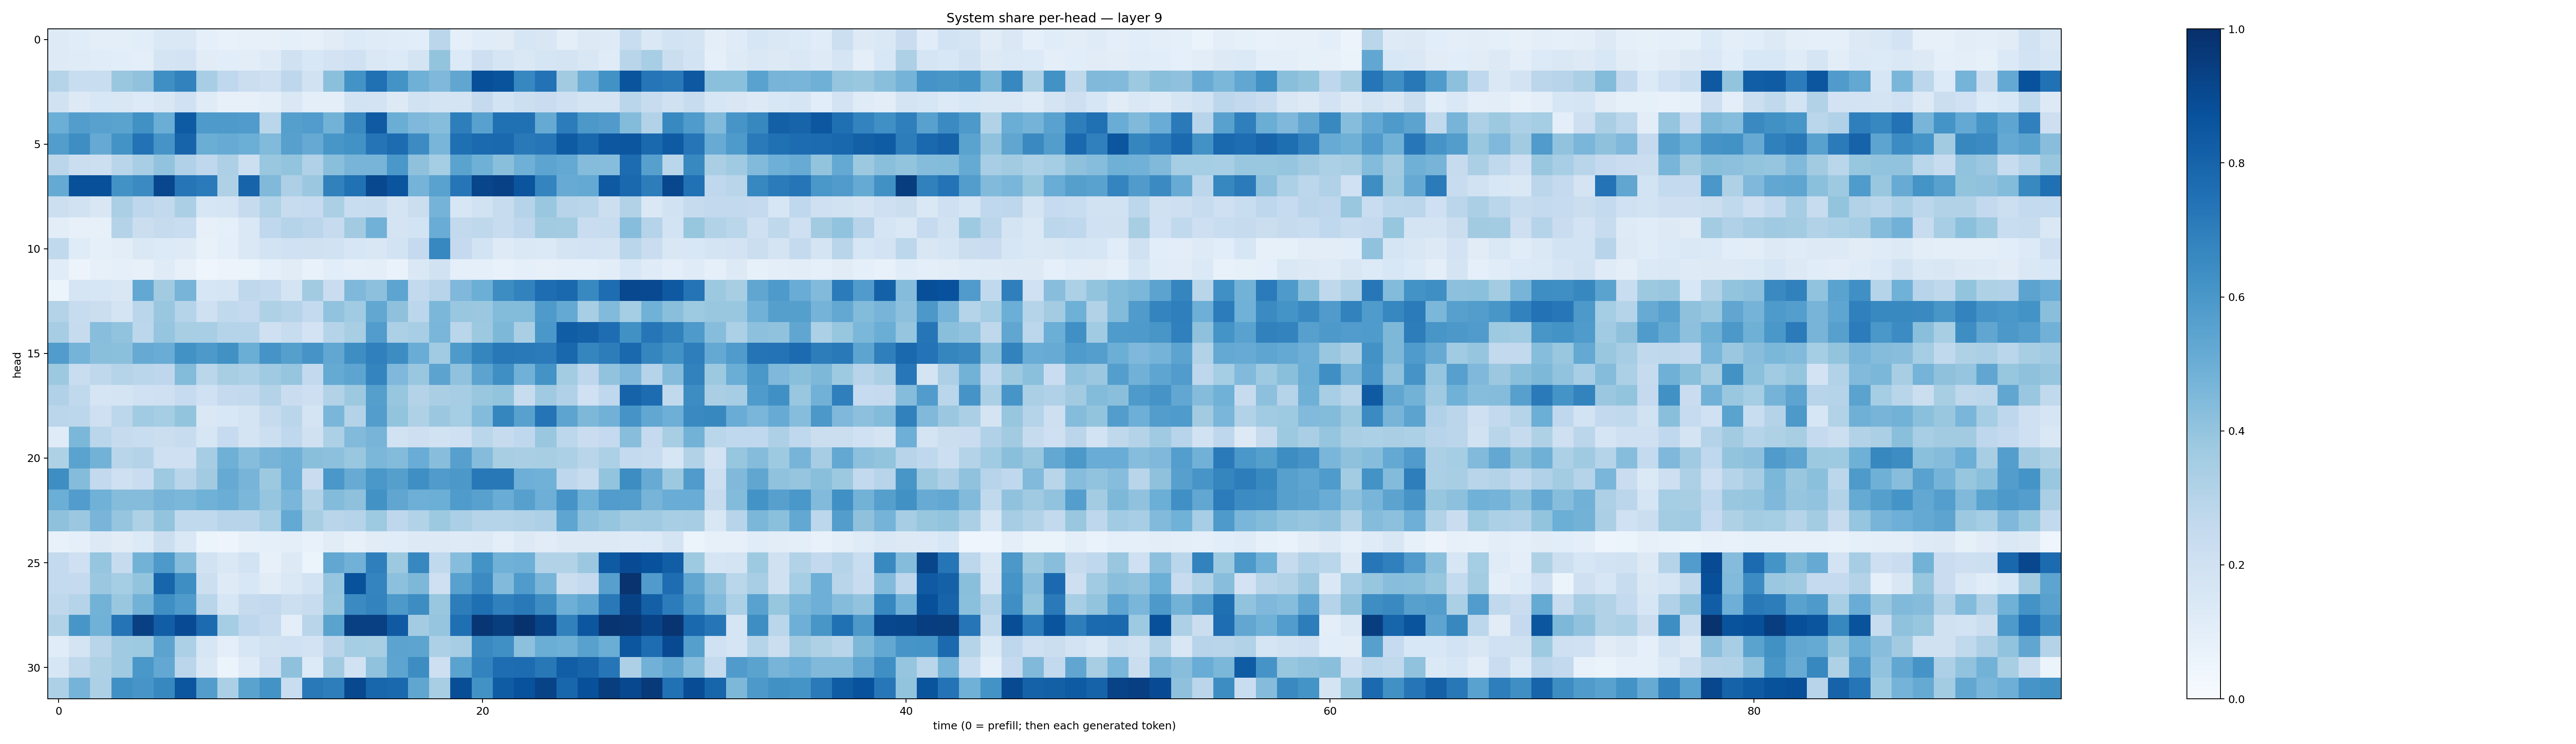

Data behind this chart, as committed beside it:
0.12342782, 0.11383673, 0.0988978, 0.09779189, 0.10732221, 0.14665046, 0.14407985, 0.086007655, 0.07182208, 0.07898292, 0.08149216, 0.09231042, 0.07993963, 0.11130308, 0.1366102, 0.1195123, 0.11331891, 0.10866737, 0.28225538, 0.0916281, 0.11492224, 0.10944666, 0.16046284, 0.1488077
0.1238, 0.1207, 0.1163, 0.1063, 0.1, 0.175, 0.1822, 0.1096, 0.106, 0.1048, 0.1225, 0.197, 0.1543, 0.1819, 0.2004, 0.1416, 0.1344, 0.1767, 0.4004, 0.1352, 0.2139, 0.168, 0.1411, 0.1668
0.3017, 0.2313, 0.2315, 0.3846, 0.4088, 0.6345, 0.6824, 0.3469, 0.2685, 0.2263, 0.2033, 0.2762, 0.1881, 0.4195, 0.6183, 0.7535, 0.6174, 0.4901, 0.452, 0.5339, 0.8794, 0.8671, 0.6672, 0.7451
0.1892, 0.1269, 0.1527, 0.1485, 0.1361, 0.1509, 0.2008, 0.1201, 0.08052, 0.08166, 0.1008, 0.1452, 0.1011, 0.09699, 0.1845, 0.1801, 0.1321, 0.1935, 0.1775, 0.1786, 0.2525, 0.185, 0.2171, 0.2278
0.4986, 0.5721, 0.5577, 0.5502, 0.6271, 0.5007, 0.8326, 0.5868, 0.5859, 0.5819, 0.2889, 0.5637, 0.5778, 0.4795, 0.6553, 0.8362, 0.5032, 0.4515, 0.4305, 0.6975, 0.5559, 0.7501, 0.7506, 0.5176
0.5728, 0.6371, 0.5151, 0.6177, 0.744, 0.6098, 0.8001, 0.5011, 0.5116, 0.4968, 0.4451, 0.5602, 0.5144, 0.605, 0.6212, 0.7364, 0.7686, 0.6477, 0.4666, 0.7559, 0.7752, 0.7844, 0.7182, 0.7316
0.2837, 0.2201, 0.2172, 0.2901, 0.3457, 0.4042, 0.3199, 0.2665, 0.3249, 0.2187, 0.3892, 0.3998, 0.3182, 0.4222, 0.4713, 0.4715, 0.6014, 0.4128, 0.3516, 0.548, 0.4916, 0.4228, 0.4891, 0.5416
0.5189, 0.8779, 0.8759, 0.6236, 0.6508, 0.9094, 0.732, 0.7071, 0.3223, 0.8001, 0.449, 0.3259, 0.3806, 0.6871, 0.7468, 0.9037, 0.8568, 0.4738, 0.5519, 0.7279, 0.9155, 0.9299, 0.8582, 0.6738
0.2178, 0.1922, 0.1519, 0.3344, 0.274, 0.2611, 0.3334, 0.1566, 0.1702, 0.2448, 0.3147, 0.2389, 0.2493, 0.3325, 0.2314, 0.2356, 0.1772, 0.2192, 0.4739, 0.1601, 0.1879, 0.2416, 0.3029, 0.3906
0.1017, 0.08138, 0.08134, 0.3078, 0.2213, 0.243, 0.2305, 0.07902, 0.09212, 0.1463, 0.2665, 0.3044, 0.2817, 0.2437, 0.3603, 0.484, 0.1767, 0.1844, 0.5067, 0.2612, 0.273, 0.2372, 0.2772, 0.3608
0.2645, 0.1182, 0.08677, 0.102, 0.1481, 0.1333, 0.1213, 0.07361, 0.09988, 0.1407, 0.1841, 0.1993, 0.1982, 0.1913, 0.1606, 0.1522, 0.1846, 0.2512, 0.6658, 0.2529, 0.187, 0.1233, 0.1414, 0.1376
0.1145, 0.05518, 0.08027, 0.08879, 0.07827, 0.1174, 0.07985, 0.04087, 0.05715, 0.06204, 0.09064, 0.1119, 0.0756, 0.1083, 0.09209, 0.1008, 0.06717, 0.1441, 0.1895, 0.09106, 0.0935, 0.07663, 0.0896, 0.08045
0.0513, 0.1645, 0.1598, 0.1513, 0.5257, 0.36, 0.4717, 0.1634, 0.1693, 0.2703, 0.257, 0.179, 0.3628, 0.2302, 0.4505, 0.4147, 0.5403, 0.2579, 0.2961, 0.4493, 0.4967, 0.6439, 0.6808, 0.7651
0.3066, 0.2382, 0.2218, 0.1781, 0.2852, 0.3865, 0.3008, 0.2094, 0.2618, 0.2508, 0.3232, 0.3013, 0.2551, 0.4041, 0.3652, 0.5301, 0.4132, 0.2785, 0.4581, 0.3855, 0.3803, 0.4397, 0.4396, 0.5869
0.3511, 0.2432, 0.4293, 0.4031, 0.2793, 0.3975, 0.3436, 0.3438, 0.2987, 0.299, 0.2106, 0.2414, 0.1808, 0.2985, 0.3434, 0.5754, 0.3307, 0.3448, 0.4647, 0.2885, 0.3752, 0.4555, 0.3394, 0.598
0.577, 0.475, 0.4231, 0.4186, 0.5131, 0.5073, 0.6247, 0.5903, 0.626, 0.5025, 0.6108, 0.5656, 0.6116, 0.5311, 0.6393, 0.6892, 0.6416, 0.5045, 0.3662, 0.589, 0.6702, 0.7199, 0.7152, 0.7086
0.3773, 0.233, 0.2725, 0.3045, 0.2856, 0.2742, 0.4407, 0.2863, 0.3402, 0.3314, 0.3686, 0.3956, 0.26, 0.518, 0.5394, 0.6742, 0.4495, 0.3864, 0.5432, 0.4096, 0.5464, 0.6333, 0.4825, 0.6198
0.3184, 0.2651, 0.1667, 0.1796, 0.2005, 0.2034, 0.2464, 0.2028, 0.2538, 0.2582, 0.3073, 0.2299, 0.213, 0.3136, 0.3756, 0.5663, 0.3933, 0.3073, 0.3397, 0.3514, 0.3904, 0.3989, 0.2351, 0.368
0.2841, 0.2776, 0.2088, 0.2808, 0.3664, 0.3528, 0.3988, 0.1472, 0.1523, 0.1731, 0.2436, 0.2879, 0.1719, 0.4612, 0.3047, 0.5741, 0.3992, 0.3213, 0.38, 0.3545, 0.4395, 0.6699, 0.5575, 0.7351
0.1198, 0.4589, 0.2862, 0.2449, 0.234, 0.2229, 0.2365, 0.1636, 0.2467, 0.1795, 0.2162, 0.2692, 0.1973, 0.3282, 0.4433, 0.4694, 0.1889, 0.2144, 0.1921, 0.2083, 0.2888, 0.2458, 0.2663, 0.3843
0.3241, 0.5475, 0.4783, 0.2904, 0.3052, 0.2073, 0.2079, 0.3515, 0.4891, 0.4326, 0.4711, 0.4903, 0.423, 0.4155, 0.3864, 0.4596, 0.439, 0.5064, 0.4292, 0.5596, 0.4374, 0.3415, 0.3365, 0.3417
0.6397, 0.4336, 0.2594, 0.2108, 0.2283, 0.3738, 0.291, 0.3621, 0.5146, 0.4715, 0.3762, 0.4925, 0.2286, 0.6011, 0.5116, 0.6001, 0.5636, 0.6365, 0.5801, 0.5961, 0.7194, 0.7188, 0.4958, 0.4881
0.497, 0.575, 0.486, 0.435, 0.4374, 0.4717, 0.4607, 0.4857, 0.5022, 0.4575, 0.3954, 0.4618, 0.3121, 0.4381, 0.4131, 0.6236, 0.5338, 0.4956, 0.4962, 0.5831, 0.5551, 0.5044, 0.5587, 0.4957
0.4102, 0.3799, 0.4684, 0.3971, 0.324, 0.3998, 0.2651, 0.2632, 0.2932, 0.2949, 0.3467, 0.5218, 0.34, 0.2911, 0.3027, 0.3735, 0.2741, 0.31, 0.3752, 0.3345, 0.3032, 0.3006, 0.3136, 0.3268
0.07747, 0.08824, 0.1297, 0.1122, 0.134, 0.2202, 0.1424, 0.06051, 0.05036, 0.08018, 0.08866, 0.09785, 0.07801, 0.1121, 0.082, 0.1099, 0.1168, 0.129, 0.1295, 0.1229, 0.1256, 0.09885, 0.126, 0.1101
0.2577, 0.2101, 0.3954, 0.2434, 0.4769, 0.5918, 0.4349, 0.1878, 0.1483, 0.1849, 0.07989, 0.1299, 0.06051, 0.5282, 0.4808, 0.6952, 0.3786, 0.6654, 0.2652, 0.4315, 0.6204, 0.4865, 0.4925, 0.3101
0.2557, 0.2513, 0.3797, 0.3524, 0.3991, 0.7934, 0.6368, 0.2165, 0.1218, 0.1525, 0.1097, 0.145, 0.1873, 0.3976, 0.871, 0.6732, 0.4165, 0.4551, 0.206, 0.5561, 0.6523, 0.4426, 0.5832, 0.4662
0.2729, 0.2992, 0.4788, 0.3862, 0.479, 0.6341, 0.5856, 0.2919, 0.1609, 0.2452, 0.2604, 0.2152, 0.2408, 0.3879, 0.6505, 0.6767, 0.5921, 0.6419, 0.3882, 0.7029, 0.7552, 0.6907, 0.7181, 0.6434
0.3134, 0.6041, 0.4877, 0.7358, 0.9344, 0.8238, 0.8935, 0.7709, 0.3526, 0.2738, 0.2459, 0.09511, 0.2918, 0.5486, 0.9339, 0.9348, 0.8369, 0.3561, 0.3955, 0.7542, 0.975, 0.9469, 0.9888, 0.9229
0.1165, 0.1725, 0.2925, 0.3711, 0.3717, 0.543, 0.332, 0.1611, 0.09611, 0.1625, 0.1904, 0.2005, 0.1804, 0.2824, 0.3528, 0.3437, 0.5456, 0.5422, 0.3244, 0.3485, 0.6533, 0.6319, 0.4146, 0.5015
0.1637, 0.2714, 0.3209, 0.3675, 0.598, 0.5248, 0.282, 0.1441, 0.06249, 0.1182, 0.2143, 0.4125, 0.1359, 0.3623, 0.1912, 0.4079, 0.5419, 0.6418, 0.2138, 0.5491, 0.6791, 0.763, 0.768, 0.7191
0.3243, 0.4751, 0.3281, 0.6302, 0.6084, 0.6603, 0.8531, 0.5713, 0.3324, 0.5504, 0.6192, 0.234, 0.7168, 0.6968, 0.9043, 0.7909, 0.7774, 0.5332, 0.343, 0.8842, 0.6215, 0.8295, 0.8747, 0.9221
